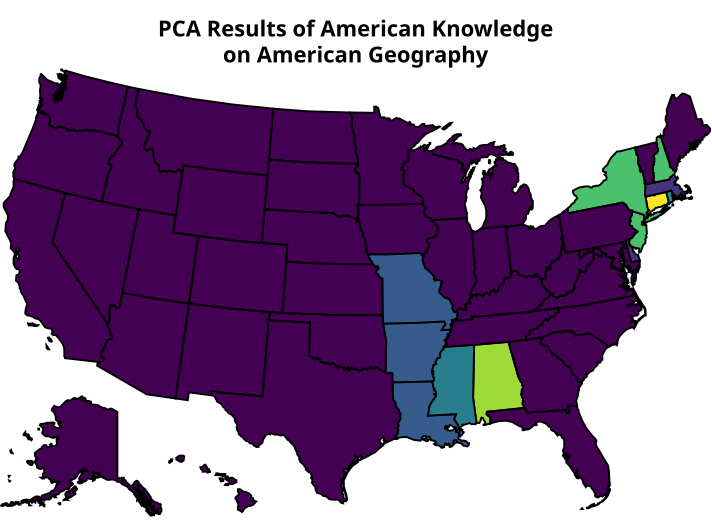

The data file committed next to this chart (first rows):
0, Alabama, Alaska, Arizona, Arkansas, California, Colorado, Connecticut, Delaware, Florida, Georgia, Hawaii, Idaho, Illinois, Indiana, Iowa, Kansas, Kentucky, Louisiana, Maine, Maryland, Massachusetts, Michigan, Minnesota
Alabama, 18, 0, 0, 1, 0, 0, 0, 0, 0, 0, 0, 0, 0, 0, 0, 0, 0, 0, 0, 0, 0, 0, 0
Alaska, 0, 20, 0, 0, 0, 0, 0, 0, 0, 0, 0, 0, 0, 0, 0, 0, 0, 0, 0, 0, 0, 0, 0
Arizona, 0, 0, 16, 0, 0, 0, 0, 0, 0, 0, 0, 0, 0, 0, 0, 0, 0, 0, 0, 0, 0, 0, 0
Arkansas, 0, 0, 0, 19, 0, 0, 0, 0, 0, 0, 0, 0, 0, 0, 0, 1, 0, 0, 0, 0, 0, 0, 0
California, 0, 0, 0, 0, 18, 0, 0, 0, 0, 0, 0, 0, 0, 0, 0, 0, 0, 0, 0, 0, 0, 0, 0
Colorado, 0, 0, 0, 0, 0, 16, 0, 0, 0, 0, 0, 0, 0, 0, 0, 0, 0, 0, 0, 0, 0, 0, 0
Connecticut, 0, 0, 0, 0, 0, 0, 19, 0, 0, 0, 0, 0, 0, 0, 0, 0, 0, 0, 0, 0, 1, 0, 0
Delaware, 0, 0, 0, 0, 0, 0, 1, 14, 0, 0, 0, 0, 0, 0, 0, 0, 0, 0, 0, 0, 1, 0, 0
Florida, 0, 0, 0, 0, 0, 0, 0, 0, 16, 0, 0, 0, 0, 0, 0, 0, 0, 0, 0, 0, 0, 0, 0
Georgia, 0, 0, 0, 0, 0, 0, 0, 0, 0, 24, 0, 0, 0, 0, 0, 0, 0, 0, 0, 0, 0, 0, 0
Hawaii, 0, 1, 0, 0, 0, 0, 0, 0, 0, 0, 17, 0, 0, 0, 0, 0, 0, 0, 0, 0, 0, 0, 0
Idaho, 0, 0, 0, 0, 0, 0, 0, 0, 0, 0, 0, 17, 0, 0, 0, 0, 0, 0, 0, 0, 0, 0, 0
Illinois, 0, 0, 0, 0, 0, 0, 0, 0, 0, 0, 0, 0, 22, 3, 0, 0, 0, 0, 0, 0, 0, 0, 0
Indiana, 0, 0, 0, 0, 0, 0, 0, 0, 0, 0, 0, 0, 2, 17, 0, 0, 0, 0, 0, 1, 0, 0, 0
Iowa, 0, 0, 0, 0, 0, 0, 0, 0, 0, 0, 0, 1, 0, 0, 15, 0, 0, 0, 0, 0, 0, 0, 0
Kansas, 0, 0, 0, 1, 0, 0, 0, 0, 0, 0, 0, 0, 0, 0, 1, 21, 0, 0, 0, 0, 0, 0, 0
Kentucky, 0, 0, 0, 0, 0, 0, 0, 0, 0, 0, 0, 0, 0, 1, 0, 1, 28, 0, 0, 0, 0, 0, 0
Louisiana, 1, 0, 0, 0, 0, 0, 0, 0, 0, 0, 0, 0, 0, 0, 0, 0, 0, 22, 0, 0, 0, 0, 0
Maine, 0, 0, 0, 0, 0, 0, 0, 0, 0, 0, 0, 0, 0, 0, 0, 0, 0, 0, 21, 0, 0, 0, 0
Maryland, 0, 0, 0, 0, 0, 0, 0, 0, 0, 0, 0, 0, 0, 0, 0, 0, 0, 0, 0, 22, 0, 0, 0
Massachusetts, 0, 0, 0, 0, 0, 0, 3, 0, 0, 0, 0, 0, 0, 0, 0, 0, 0, 0, 0, 0, 13, 0, 0
Michigan, 0, 0, 0, 0, 0, 0, 0, 0, 0, 0, 0, 0, 0, 0, 0, 0, 0, 0, 0, 0, 0, 30, 0
Minnesota, 0, 0, 0, 0, 0, 0, 0, 0, 0, 0, 0, 0, 0, 0, 0, 0, 0, 0, 0, 0, 0, 1, 20
Mississippi, 3, 0, 0, 3, 0, 0, 0, 0, 0, 0, 0, 0, 0, 0, 0, 0, 0, 1, 0, 0, 0, 0, 0
Missouri, 0, 0, 0, 1, 0, 0, 0, 0, 0, 0, 0, 0, 0, 0, 1, 0, 0, 0, 0, 0, 0, 0, 0
Montana, 0, 0, 0, 0, 0, 0, 0, 0, 0, 0, 0, 0, 0, 0, 0, 0, 0, 0, 0, 0, 0, 0, 0
Nebraska, 0, 0, 0, 0, 0, 0, 0, 0, 0, 0, 0, 0, 0, 0, 0, 1, 0, 0, 0, 0, 0, 0, 0
Nevada, 0, 0, 0, 0, 0, 0, 0, 0, 0, 0, 0, 0, 0, 0, 0, 0, 0, 0, 0, 0, 0, 0, 0
New Hampshire, 0, 0, 0, 0, 0, 0, 1, 0, 0, 0, 0, 0, 0, 0, 0, 0, 0, 0, 0, 0, 0, 0, 0
New Jersey, 0, 0, 0, 0, 0, 0, 1, 1, 0, 0, 0, 0, 0, 0, 0, 0, 0, 0, 0, 1, 0, 0, 0
New Mexico, 0, 0, 3, 0, 0, 0, 0, 0, 0, 0, 0, 0, 0, 0, 0, 0, 0, 0, 0, 0, 0, 0, 0
New York, 0, 0, 0, 0, 0, 0, 0, 0, 0, 0, 0, 0, 0, 0, 0, 0, 0, 0, 0, 0, 1, 0, 0
North Carolina, 0, 0, 0, 0, 0, 0, 0, 0, 0, 0, 0, 0, 0, 0, 0, 0, 0, 0, 0, 0, 0, 0, 0
North Dakota, 0, 0, 0, 0, 0, 0, 0, 0, 0, 0, 0, 0, 0, 0, 0, 0, 0, 0, 0, 0, 0, 0, 0
Ohio, 0, 0, 0, 0, 0, 0, 0, 0, 0, 0, 0, 0, 1, 1, 0, 0, 0, 0, 0, 0, 0, 0, 0
Oklahoma, 0, 0, 0, 0, 0, 0, 0, 0, 0, 0, 0, 0, 0, 0, 0, 1, 0, 0, 0, 0, 0, 0, 0
Oregon, 0, 0, 0, 0, 0, 0, 0, 0, 0, 0, 0, 0, 0, 0, 0, 0, 0, 0, 0, 0, 0, 0, 0
Pennsylvania, 0, 0, 0, 0, 0, 0, 0, 0, 0, 0, 0, 0, 0, 0, 0, 0, 0, 0, 0, 0, 0, 0, 0
Rhode Island, 0, 0, 0, 0, 0, 0, 1, 2, 0, 0, 0, 0, 0, 0, 0, 0, 0, 0, 0, 0, 6, 0, 0
South Carolina, 0, 0, 0, 0, 0, 0, 0, 0, 0, 0, 0, 0, 0, 0, 0, 0, 0, 0, 0, 0, 0, 0, 0
South Dakota, 0, 0, 0, 0, 0, 0, 0, 0, 0, 0, 0, 0, 0, 0, 0, 0, 0, 0, 0, 0, 0, 0, 0
Tennessee, 0, 0, 0, 0, 0, 0, 0, 0, 0, 0, 0, 0, 0, 0, 0, 0, 1, 0, 0, 0, 0, 0, 0
Texas, 0, 0, 0, 0, 0, 0, 0, 0, 0, 0, 0, 0, 0, 0, 0, 0, 0, 0, 0, 0, 0, 0, 0
Utah, 0, 0, 0, 0, 0, 0, 0, 0, 0, 0, 0, 0, 0, 0, 0, 0, 0, 0, 0, 0, 0, 0, 0
Vermont, 0, 0, 0, 0, 0, 0, 0, 0, 0, 0, 0, 0, 0, 0, 0, 0, 0, 0, 0, 0, 0, 0, 0
Virginia, 0, 0, 0, 0, 0, 0, 0, 0, 0, 0, 0, 0, 0, 0, 0, 0, 1, 0, 0, 0, 0, 0, 0
Washington, 0, 0, 0, 0, 0, 0, 0, 0, 0, 0, 0, 0, 0, 0, 0, 0, 0, 0, 0, 0, 0, 0, 0
West Virginia, 0, 0, 0, 0, 0, 0, 0, 0, 0, 0, 0, 0, 0, 0, 0, 0, 2, 0, 0, 0, 0, 0, 0
Wisconsin, 0, 0, 0, 0, 0, 0, 0, 0, 0, 0, 0, 0, 0, 0, 2, 0, 0, 0, 0, 0, 0, 2, 0
Wyoming, 0, 0, 0, 0, 0, 1, 0, 0, 0, 0, 0, 1, 0, 0, 0, 0, 0, 0, 0, 0, 0, 0, 0
